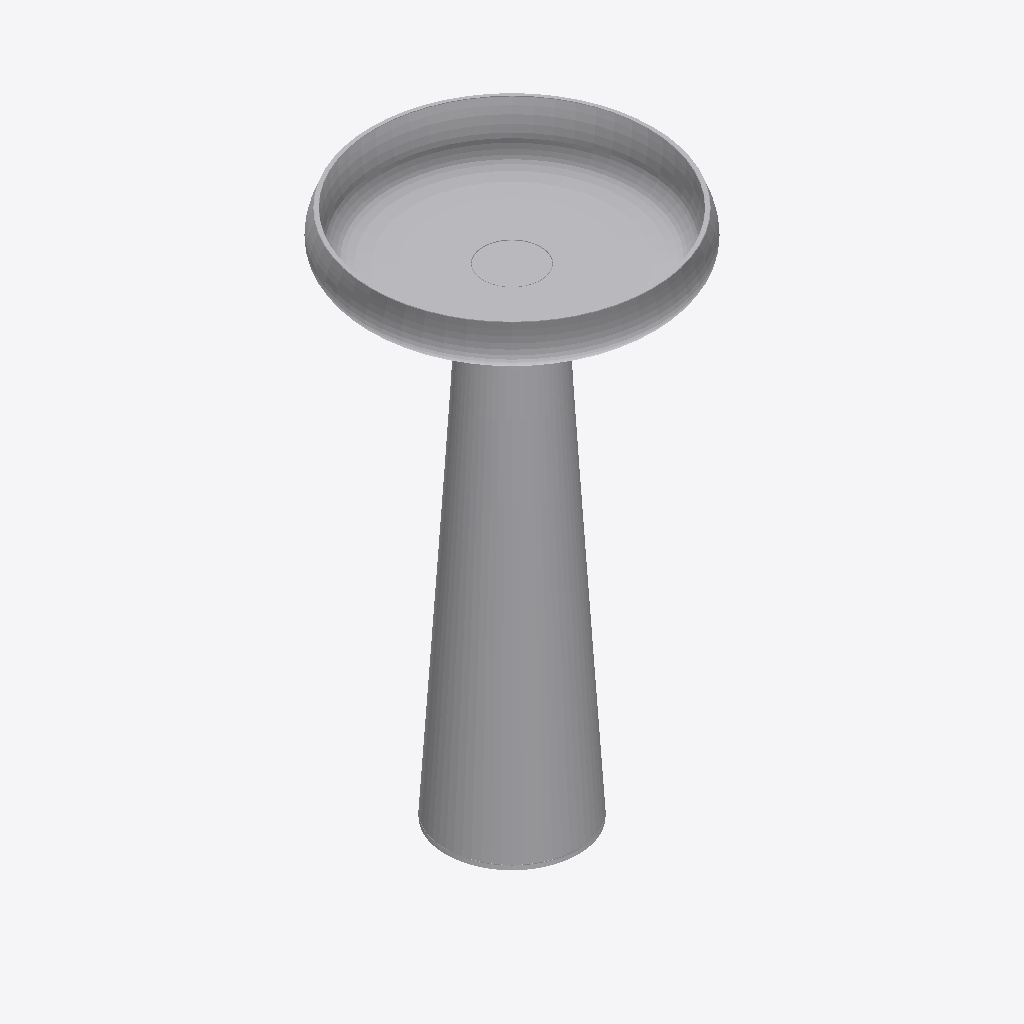
Isometric view of an IFC building model (IFC-SPF (STEP), schema IFC4, length unit millimetre), seen from the south-west, elements coloured by IFC class: 1 other element (light grey).
Extent 0.503 m × 0.503 m × 0.904 m (x, y, z). Storeys (2): BATHG at 0.00 m; FUR at 0.00 m. Elements (1): 1 IfcSanitaryTerminal.

HEADER;
FILE_DESCRIPTION(('ViewDefinition [CoordinationView]'),'2;1');
FILE_NAME('','2026-09-09T18:14:30',(''),(''),'IfcOpenShell 0.8.4-e8eb5e4','IfcOpenShell 0.8.4-e8eb5e4','');
FILE_SCHEMA(('IFC4'));
ENDSEC;
DATA;
#1=IFCPROJECT('3hFmn2ED14Ofwsj$DzZ0HC',$,'My Project',$,$,$,$,(#2,#7),#10);
#9326=IFCSITE('3iWnpcHW54tQCcUMk_yOsj',#9327,'My Site',$,$,#9328,$,$,$,$,$,$,$,$);
#9319=IFCBUILDING('0aVVbcf_9A9x07_Nod0gAP',#9320,'My Building',$,$,#9321,$,$,$,$,$,$);
#9305=IFCBUILDINGSTOREY('1nWDSMPFnE6ReuI_BVi9KH',#9306,'BATHG',$,$,#9307,$,$,$,$);
#9312=IFCBUILDINGSTOREY('1VjEk5I8XFmfiAYaLk_F_7',#9313,'FUR',$,$,#9314,$,$,$,$);
#18=IFCSANITARYTERMINAL('350tdaubr8QP3Cu2YMQZIN',#19,'SanitaryTerminal',$,$,#32,#37,$,$);
ENDSEC;
